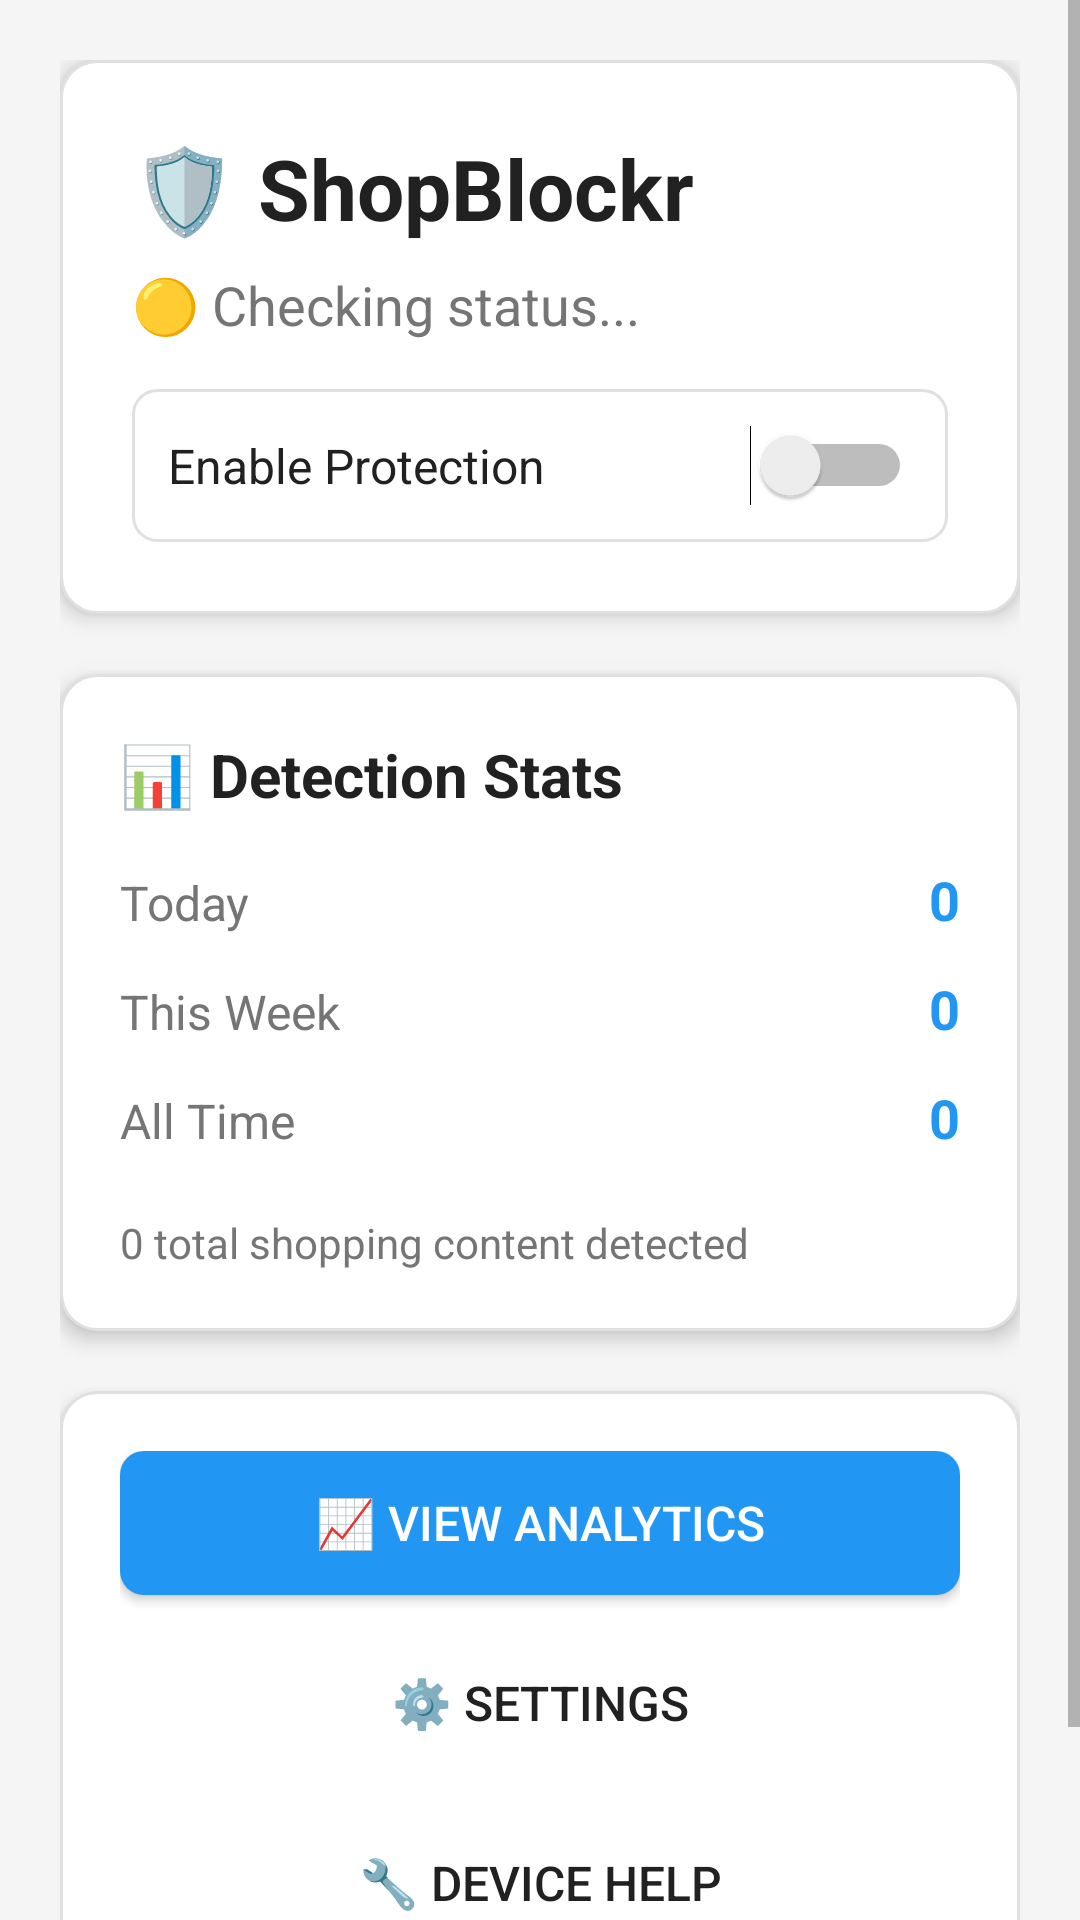

Produce the Android XML layout that renders to this screen, including the resource entries it uses.
<!-- AndroidManifest.xml: application theme Theme.ShopBlockr -->
<!-- res/layout/activity_main_modern.xml -->
<?xml version="1.0" encoding="utf-8"?>
<ScrollView xmlns:android="http://schemas.android.com/apk/res/android"
    xmlns:app="http://schemas.android.com/apk/res-auto"
    xmlns:tools="http://schemas.android.com/tools"
    android:layout_width="match_parent"
    android:layout_height="match_parent"
    android:background="@color/background_primary"
    tools:context=".MainActivity">

    <LinearLayout
        android:layout_width="match_parent"
        android:layout_height="wrap_content"
        android:orientation="vertical"
        android:padding="20dp">

        
        <LinearLayout
            android:layout_width="match_parent"
            android:layout_height="wrap_content"
            android:orientation="vertical"
            android:background="@drawable/card_background"
            android:padding="24dp"
            android:layout_marginBottom="20dp"
            android:elevation="4dp">

            <TextView
                android:layout_width="wrap_content"
                android:layout_height="wrap_content"
                android:text="🛡️ ShopBlockr"
                android:textSize="28sp"
                android:textStyle="bold"
                android:textColor="@color/text_primary"
                android:layout_marginBottom="8dp" />

            <TextView
                android:id="@+id/status_text_modern"
                android:layout_width="wrap_content"
                android:layout_height="wrap_content"
                android:text="🟡 Checking status..."
                android:textSize="18sp"
                android:textColor="@color/text_secondary" />

            
            <LinearLayout
                android:layout_width="match_parent"
                android:layout_height="wrap_content"
                android:orientation="horizontal"
                android:gravity="center_vertical"
                android:layout_marginTop="16dp"
                android:background="@drawable/toggle_background"
                android:padding="12dp">

                <TextView
                    android:layout_width="0dp"
                    android:layout_height="wrap_content"
                    android:layout_weight="1"
                    android:text="Enable Protection"
                    android:textSize="16sp"
                    android:textColor="@color/text_primary" />

                <Switch
                    android:id="@+id/main_toggle_switch"
                    android:layout_width="wrap_content"
                    android:layout_height="wrap_content" />

            </LinearLayout>

        </LinearLayout>

        
        <LinearLayout
            android:layout_width="match_parent"
            android:layout_height="wrap_content"
            android:orientation="vertical"
            android:background="@drawable/card_background"
            android:padding="20dp"
            android:layout_marginBottom="20dp"
            android:elevation="4dp">

            <TextView
                android:layout_width="wrap_content"
                android:layout_height="wrap_content"
                android:text="📊 Detection Stats"
                android:textSize="20sp"
                android:textStyle="bold"
                android:textColor="@color/text_primary"
                android:layout_marginBottom="16dp" />

            
            <LinearLayout
                android:layout_width="match_parent"
                android:layout_height="wrap_content"
                android:orientation="horizontal"
                android:layout_marginBottom="12dp">

                <TextView
                    android:layout_width="0dp"
                    android:layout_height="wrap_content"
                    android:layout_weight="1"
                    android:text="Today"
                    android:textSize="16sp"
                    android:textColor="@color/text_secondary" />

                <TextView
                    android:id="@+id/daily_savings_amount"
                    android:layout_width="wrap_content"
                    android:layout_height="wrap_content"
                    android:text="0"
                    android:textSize="18sp"
                    android:textStyle="bold"
                    android:textColor="@color/accent_primary" />

            </LinearLayout>

            
            <LinearLayout
                android:layout_width="match_parent"
                android:layout_height="wrap_content"
                android:orientation="horizontal"
                android:layout_marginBottom="12dp">

                <TextView
                    android:layout_width="0dp"
                    android:layout_height="wrap_content"
                    android:layout_weight="1"
                    android:text="This Week"
                    android:textSize="16sp"
                    android:textColor="@color/text_secondary" />

                <TextView
                    android:id="@+id/weekly_savings_amount"
                    android:layout_width="wrap_content"
                    android:layout_height="wrap_content"
                    android:text="0"
                    android:textSize="18sp"
                    android:textStyle="bold"
                    android:textColor="@color/accent_primary" />

            </LinearLayout>

            
            <LinearLayout
                android:layout_width="match_parent"
                android:layout_height="wrap_content"
                android:orientation="horizontal"
                android:layout_marginBottom="12dp">

                <TextView
                    android:layout_width="0dp"
                    android:layout_height="wrap_content"
                    android:layout_weight="1"
                    android:text="All Time"
                    android:textSize="16sp"
                    android:textColor="@color/text_secondary" />

                <TextView
                    android:id="@+id/total_savings_amount"
                    android:layout_width="wrap_content"
                    android:layout_height="wrap_content"
                    android:text="0"
                    android:textSize="18sp"
                    android:textStyle="bold"
                    android:textColor="@color/accent_primary" />

            </LinearLayout>

            <TextView
                android:id="@+id/impulses_prevented_count"
                android:layout_width="wrap_content"
                android:layout_height="wrap_content"
                android:text="0 total shopping content detected"
                android:textSize="14sp"
                android:textColor="@color/text_secondary"
                android:layout_marginTop="8dp" />

        </LinearLayout>

        
        <LinearLayout
            android:layout_width="match_parent"
            android:layout_height="wrap_content"
            android:orientation="vertical"
            android:background="@drawable/card_background"
            android:padding="20dp"
            android:layout_marginBottom="20dp"
            android:elevation="4dp">

            <Button
                android:id="@+id/analytics_button"
                android:layout_width="match_parent"
                android:layout_height="wrap_content"
                android:text="📈 View Analytics"
                android:background="@drawable/button_primary"
                android:textColor="@color/text_on_primary"
                android:textSize="16sp"
                android:padding="12dp"
                android:layout_marginBottom="12dp" />

            <Button
                android:id="@+id/settings_button"
                android:layout_width="match_parent"
                android:layout_height="wrap_content"
                android:text="⚙️ Settings"
                android:background="@drawable/button_secondary"
                android:textColor="@color/text_primary"
                android:textSize="16sp"
                android:padding="12dp"
                android:layout_marginBottom="12dp" />

            <Button
                android:id="@+id/compatibility_button_modern"
                android:layout_width="match_parent"
                android:layout_height="wrap_content"
                android:text="🔧 Device Help"
                android:background="@drawable/button_secondary"
                android:textColor="@color/text_primary"
                android:textSize="16sp"
                android:padding="12dp" />

        </LinearLayout>

        
        <LinearLayout
            android:id="@+id/setup_section"
            android:layout_width="match_parent"
            android:layout_height="wrap_content"
            android:orientation="vertical"
            android:background="@drawable/warning_card_background"
            android:padding="20dp"
            android:visibility="gone">

            <TextView
                android:layout_width="wrap_content"
                android:layout_height="wrap_content"
                android:text="⚙️ Setup Required"
                android:textSize="20sp"
                android:textStyle="bold"
                android:textColor="@color/warning_text"
                android:layout_marginBottom="16dp" />

            <Button
                android:id="@+id/setup_accessibility_button"
                android:layout_width="match_parent"
                android:layout_height="wrap_content"
                android:text="Enable Accessibility Service"
                android:background="@drawable/button_warning"
                android:textColor="@color/text_on_warning"
                android:textSize="16sp"
                android:padding="12dp"
                android:layout_marginBottom="12dp" />

            <Button
                android:id="@+id/setup_overlay_button"
                android:layout_width="match_parent"
                android:layout_height="wrap_content"
                android:text="Allow Overlay Permission"
                android:background="@drawable/button_warning"
                android:textColor="@color/text_on_warning"
                android:textSize="16sp"
                android:padding="12dp" />

        </LinearLayout>

    </LinearLayout>

</ScrollView>
<!-- resources referenced by this layout -->
<resources>
  <color name="accent_primary">#2196F3</color>
  <color name="background_primary">#F5F5F5</color>
  <color name="text_on_primary">#FFFFFF</color>
  <color name="text_on_warning">#FFFFFF</color>
  <color name="text_primary">#212121</color>
  <color name="text_secondary">#757575</color>
  <color name="warning_text">#D32F2F</color>
  <!-- drawable button_primary (drawable) -->
  <?xml version="1.0" encoding="utf-8"?>
  <shape xmlns:android="http://schemas.android.com/apk/res/android"
      android:shape="rectangle">
      <solid android:color="@color/button_primary" />
      <corners android:radius="8dp" />
  </shape>
  <!-- drawable button_warning (drawable) -->
  <?xml version="1.0" encoding="utf-8"?>
  <shape xmlns:android="http://schemas.android.com/apk/res/android"
      android:shape="rectangle">
      <solid android:color="@color/button_warning" />
      <corners android:radius="8dp" />
  </shape>
  <!-- drawable card_background (drawable) -->
  <?xml version="1.0" encoding="utf-8"?>
  <shape xmlns:android="http://schemas.android.com/apk/res/android"
      android:shape="rectangle">
      <solid android:color="@color/card_background" />
      <corners android:radius="12dp" />
      <stroke
          android:width="1dp"
          android:color="@color/card_stroke" />
  </shape>
  <!-- drawable toggle_background (drawable) -->
  <?xml version="1.0" encoding="utf-8"?>
  <shape xmlns:android="http://schemas.android.com/apk/res/android"
      android:shape="rectangle">
      <solid android:color="@color/background_secondary" />
      <corners android:radius="8dp" />
      <stroke
          android:width="1dp"
          android:color="@color/card_stroke" />
  </shape>
  <!-- drawable warning_card_background (drawable) -->
  <?xml version="1.0" encoding="utf-8"?>
  <shape xmlns:android="http://schemas.android.com/apk/res/android"
      android:shape="rectangle">
      <solid android:color="@color/card_background" />
      <corners android:radius="12dp" />
      <stroke
          android:width="2dp"
          android:color="@color/warning" />
  </shape>
  <style name="Theme.ShopBlockr" parent="Base.Theme.ShopBlockr" />
  <color name="button_primary">#2196F3</color>
  <color name="button_warning">#FF9800</color>
  <color name="card_background">#FFFFFF</color>
  <color name="card_stroke">#E0E0E0</color>
  <color name="background_secondary">#FFFFFF</color>
  <color name="warning">#FF9800</color>
  <style name="Base.Theme.ShopBlockr" parent="Theme.AppCompat.DayNight.NoActionBar">
          <item name="colorPrimary">@color/accent_primary</item>
          <item name="colorPrimaryDark">@color/accent_primary</item>
          <item name="colorAccent">@color/accent_secondary</item>
          
          <item name="android:colorBackground">@color/background_primary</item>
          <item name="android:textColor">@color/text_primary</item>
          <item name="android:textColorSecondary">@color/text_secondary</item>
      </style>
  <color name="accent_secondary">#FFC107</color>
</resources>
